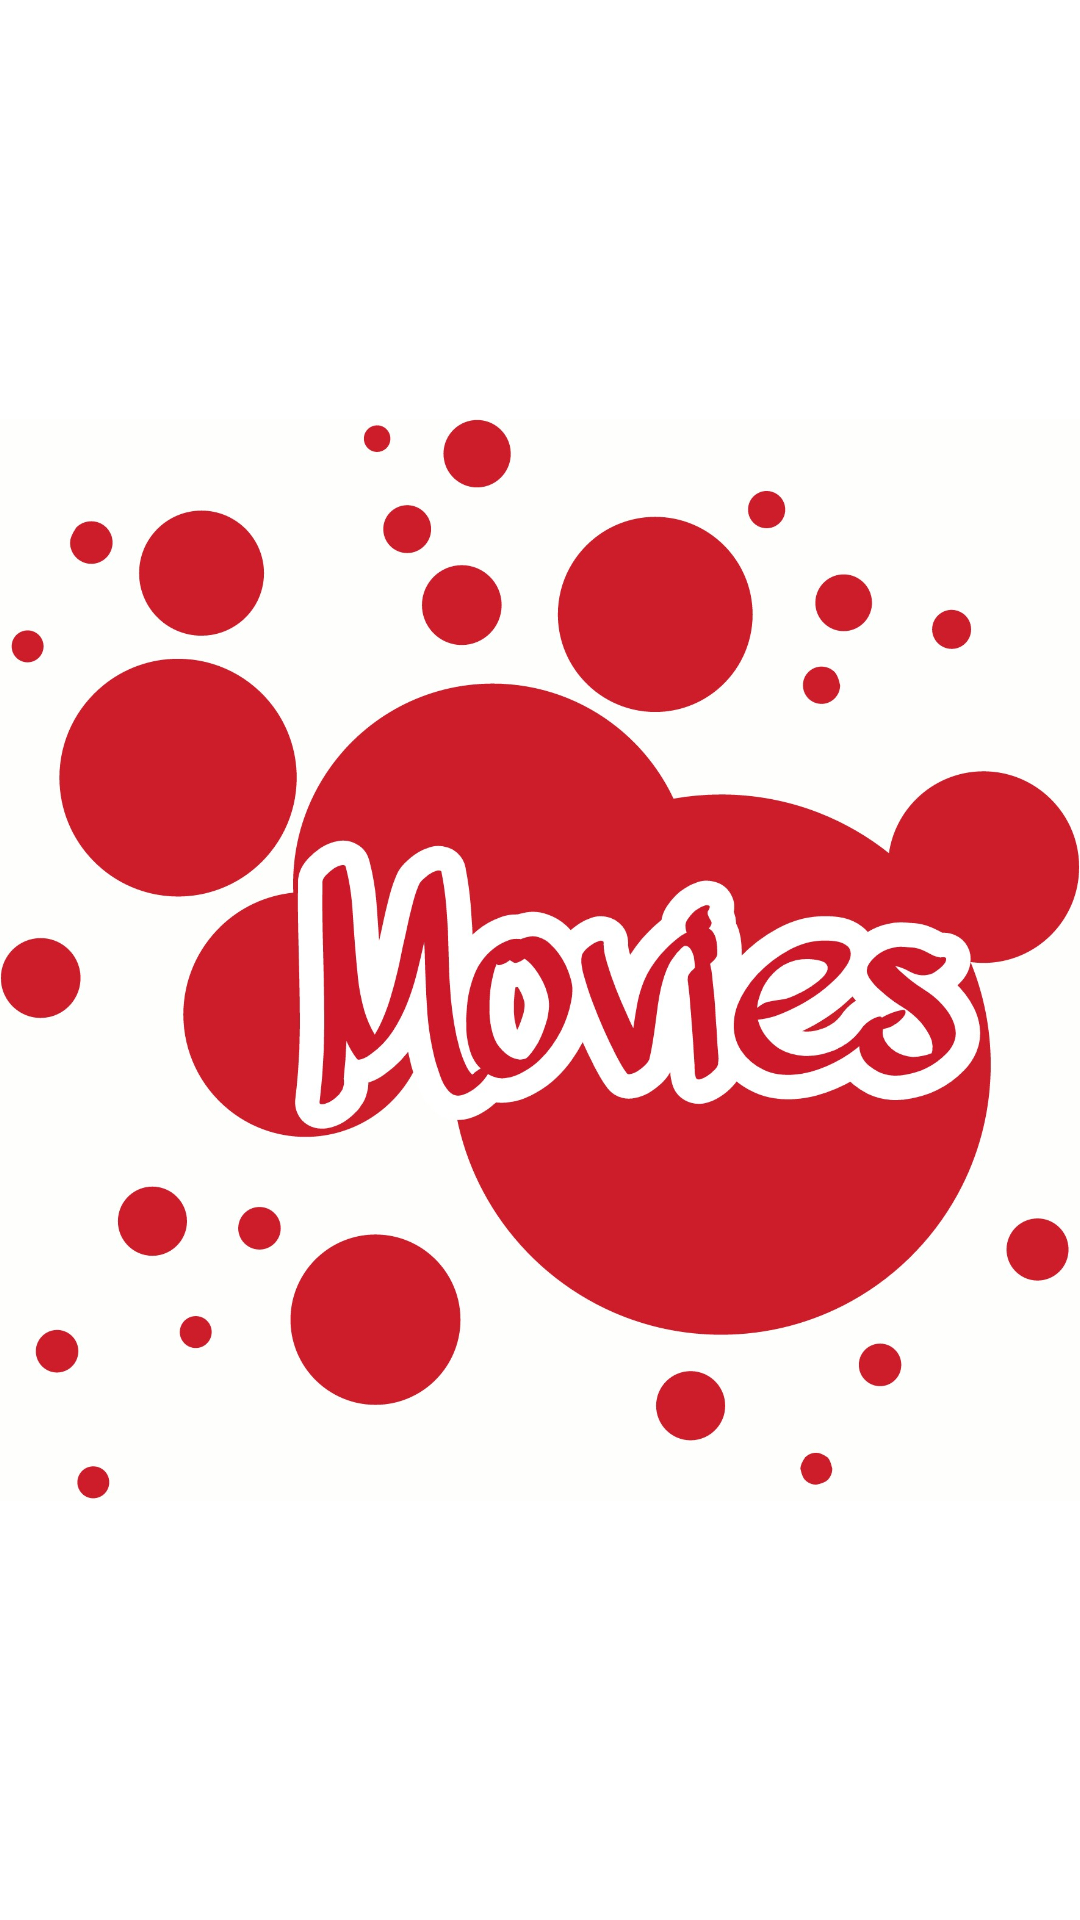

The Android layout XML behind this screen, and the referenced resources:
<!-- AndroidManifest.xml: activity theme android:Theme.NoTitleBar.Fullscreen -->
<!-- res/layout/activity_spleash.xml -->
<?xml version="1.0" encoding="utf-8"?>
<RelativeLayout xmlns:android="http://schemas.android.com/apk/res/android"
    xmlns:tools="http://schemas.android.com/tools"
    android:layout_width="match_parent"
    android:layout_height="match_parent"
    android:paddingBottom="@dimen/activity_vertical_margin"
    android:paddingLeft="@dimen/activity_horizontal_margin"
    android:paddingRight="@dimen/activity_horizontal_margin"
    android:paddingTop="@dimen/activity_vertical_margin"
    tools:context=".activities.SpleashActivity"
    android:background="@android:color/white">


    <ImageView
        android:layout_width="wrap_content"
        android:layout_height="wrap_content"
        android:id="@+id/imageView"
        android:layout_centerVertical="true"
        android:layout_centerHorizontal="true"
        android:src="@drawable/logo"/>
</RelativeLayout>
<!-- resources referenced by this layout -->
<resources>
  <!-- drawable logo: jpg bitmap (drawable, 201721 bytes) -->
</resources>
